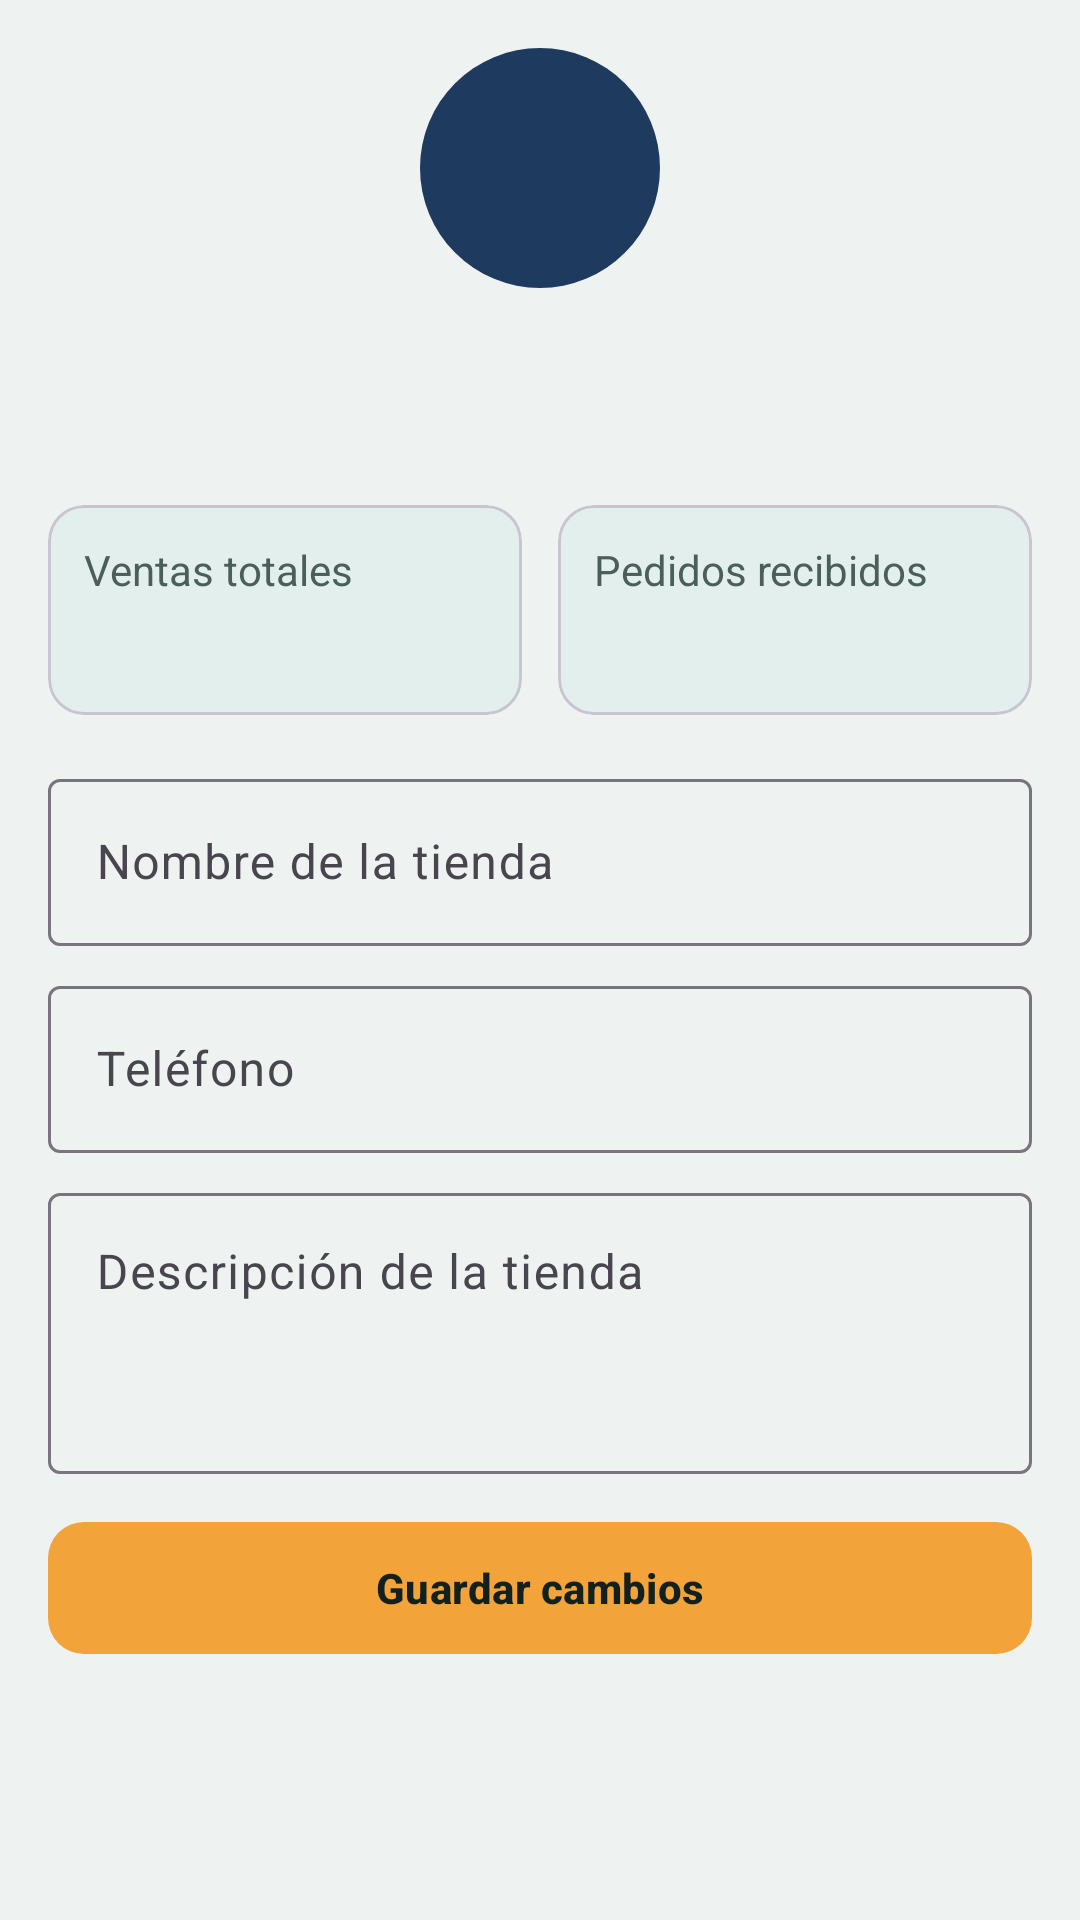

Produce the Android XML layout that renders to this screen, including the resource entries it uses.
<!-- AndroidManifest.xml: application theme Theme.Rinde -->
<!-- res/layout/fragment_seller_profile.xml -->
<?xml version="1.0" encoding="utf-8"?>
<ScrollView xmlns:android="http://schemas.android.com/apk/res/android"
    xmlns:app="http://schemas.android.com/apk/res-auto"
    android:layout_width="match_parent"
    android:layout_height="match_parent">

    <LinearLayout
        android:layout_width="match_parent"
        android:layout_height="wrap_content"
        android:orientation="vertical"
        android:padding="16dp">

        <TextView
            android:id="@+id/tvSAvatar"
            android:layout_width="80dp"
            android:layout_height="80dp"
            android:layout_gravity="center_horizontal"
            android:background="@drawable/bg_avatar"
            android:backgroundTint="@color/role_seller"
            android:gravity="center"
            android:textColor="@color/white"
            android:textSize="34sp"
            android:textStyle="bold" />

        <TextView
            android:id="@+id/tvSStore"
            style="@style/Rinde.Title"
            android:layout_width="match_parent"
            android:layout_height="wrap_content"
            android:layout_marginTop="8dp"
            android:gravity="center" />

        <TextView
            android:id="@+id/tvSEmail"
            style="@style/Rinde.Body"
            android:layout_width="match_parent"
            android:layout_height="wrap_content"
            android:layout_marginBottom="16dp"
            android:gravity="center" />

        <LinearLayout
            android:layout_width="match_parent"
            android:layout_height="wrap_content"
            android:baselineAligned="false"
            android:orientation="horizontal">

            <com.google.android.material.card.MaterialCardView
                android:layout_width="0dp"
                android:layout_height="wrap_content"
                android:layout_marginEnd="6dp"
                android:layout_weight="1"
                app:cardBackgroundColor="@color/rinde_tint"
                app:cardCornerRadius="12dp"
                app:cardElevation="0dp">

                <LinearLayout
                    android:layout_width="match_parent"
                    android:layout_height="wrap_content"
                    android:orientation="vertical"
                    android:padding="12dp">

                    <TextView
                        style="@style/Rinde.Body"
                        android:layout_width="wrap_content"
                        android:layout_height="wrap_content"
                        android:text="@string/sales_total" />

                    <TextView
                        android:id="@+id/tvSalesValue"
                        android:layout_width="wrap_content"
                        android:layout_height="wrap_content"
                        android:textColor="@color/role_seller"
                        android:textSize="20sp"
                        android:textStyle="bold" />
                </LinearLayout>
            </com.google.android.material.card.MaterialCardView>

            <com.google.android.material.card.MaterialCardView
                android:layout_width="0dp"
                android:layout_height="wrap_content"
                android:layout_marginStart="6dp"
                android:layout_weight="1"
                app:cardBackgroundColor="@color/rinde_tint"
                app:cardCornerRadius="12dp"
                app:cardElevation="0dp">

                <LinearLayout
                    android:layout_width="match_parent"
                    android:layout_height="wrap_content"
                    android:orientation="vertical"
                    android:padding="12dp">

                    <TextView
                        style="@style/Rinde.Body"
                        android:layout_width="wrap_content"
                        android:layout_height="wrap_content"
                        android:text="@string/orders_count" />

                    <TextView
                        android:id="@+id/tvOrdersValue"
                        android:layout_width="wrap_content"
                        android:layout_height="wrap_content"
                        android:textColor="@color/role_seller"
                        android:textSize="20sp"
                        android:textStyle="bold" />
                </LinearLayout>
            </com.google.android.material.card.MaterialCardView>
        </LinearLayout>

        <com.google.android.material.textfield.TextInputLayout
            style="@style/Widget.Material3.TextInputLayout.OutlinedBox"
            android:layout_width="match_parent"
            android:layout_height="wrap_content"
            android:layout_marginTop="16dp"
            android:hint="@string/store_name">

            <com.google.android.material.textfield.TextInputEditText
                android:id="@+id/etStoreName"
                android:layout_width="match_parent"
                android:layout_height="wrap_content"
                android:inputType="text" />
        </com.google.android.material.textfield.TextInputLayout>

        <com.google.android.material.textfield.TextInputLayout
            style="@style/Widget.Material3.TextInputLayout.OutlinedBox"
            android:layout_width="match_parent"
            android:layout_height="wrap_content"
            android:layout_marginTop="8dp"
            android:hint="@string/profile_phone">

            <com.google.android.material.textfield.TextInputEditText
                android:id="@+id/etStorePhone"
                android:layout_width="match_parent"
                android:layout_height="wrap_content"
                android:inputType="phone" />
        </com.google.android.material.textfield.TextInputLayout>

        <com.google.android.material.textfield.TextInputLayout
            style="@style/Widget.Material3.TextInputLayout.OutlinedBox"
            android:layout_width="match_parent"
            android:layout_height="wrap_content"
            android:layout_marginTop="8dp"
            android:hint="@string/store_desc">

            <com.google.android.material.textfield.TextInputEditText
                android:id="@+id/etStoreDesc"
                android:layout_width="match_parent"
                android:layout_height="wrap_content"
                android:gravity="top"
                android:inputType="textMultiLine"
                android:minLines="3" />
        </com.google.android.material.textfield.TextInputLayout>

        <com.google.android.material.button.MaterialButton
            android:id="@+id/btnSaveStore"
            android:layout_width="match_parent"
            android:layout_height="wrap_content"
            android:layout_marginTop="12dp"
            android:text="@string/btn_save" />
    </LinearLayout>
</ScrollView>
<!-- resources referenced by this layout -->
<resources>
  <color name="rinde_tint">#E3EFEC</color>
  <color name="role_seller">#1F3A5F</color>
  <color name="white">#FFFFFF</color>
  <!-- drawable bg_avatar (drawable) -->
  <?xml version="1.0" encoding="utf-8"?>
  <shape xmlns:android="http://schemas.android.com/apk/res/android" android:shape="oval">
      <solid android:color="@color/rinde_primary" />
  </shape>
  <string name="btn_save">Guardar cambios</string>
  <string name="orders_count">Pedidos recibidos</string>
  <string name="profile_phone">Teléfono</string>
  <string name="sales_total">Ventas totales</string>
  <string name="store_desc">Descripción de la tienda</string>
  <string name="store_name">Nombre de la tienda</string>
  <style name="Rinde.Body" parent="">
          <item name="android:textColor">@color/rinde_muted</item>
          <item name="android:textSize">14sp</item>
      </style>
  <style name="Rinde.Title" parent="">
          <item name="android:textColor">@color/rinde_ink</item>
          <item name="android:textSize">22sp</item>
          <item name="android:textStyle">bold</item>
      </style>
  <style name="Theme.Rinde" parent="Theme.Material3.Light.NoActionBar">
          <item name="colorPrimary">@color/rinde_primary</item>
          <item name="colorOnPrimary">@color/white</item>
          <item name="colorSecondary">@color/rinde_accent</item>
          <item name="colorOnSecondary">@color/rinde_ink</item>
          <item name="colorSecondaryContainer">@color/rinde_tint</item>
          <item name="colorOnSecondaryContainer">@color/rinde_primary</item>
          <item name="android:colorBackground">@color/rinde_bg</item>
          <item name="android:statusBarColor">@color/rinde_primary_dark</item>
          <item name="materialButtonStyle">@style/Rinde.Button</item>
      </style>
  <color name="rinde_primary">#0F5C4D</color>
  <color name="rinde_muted">#4A5F5A</color>
  <color name="rinde_ink">#12211E</color>
  <color name="rinde_accent">#F2A33A</color>
  <color name="rinde_bg">#EEF3F1</color>
  <color name="rinde_primary_dark">#0A4338</color>
  <style name="Rinde.Button" parent="Widget.Material3.Button">
          <item name="backgroundTint">@color/rinde_accent</item>
          <item name="android:textColor">@color/rinde_ink</item>
          <item name="cornerRadius">12dp</item>
          <item name="android:minHeight">52dp</item>
          <item name="android:textStyle">bold</item>
      </style>
</resources>
